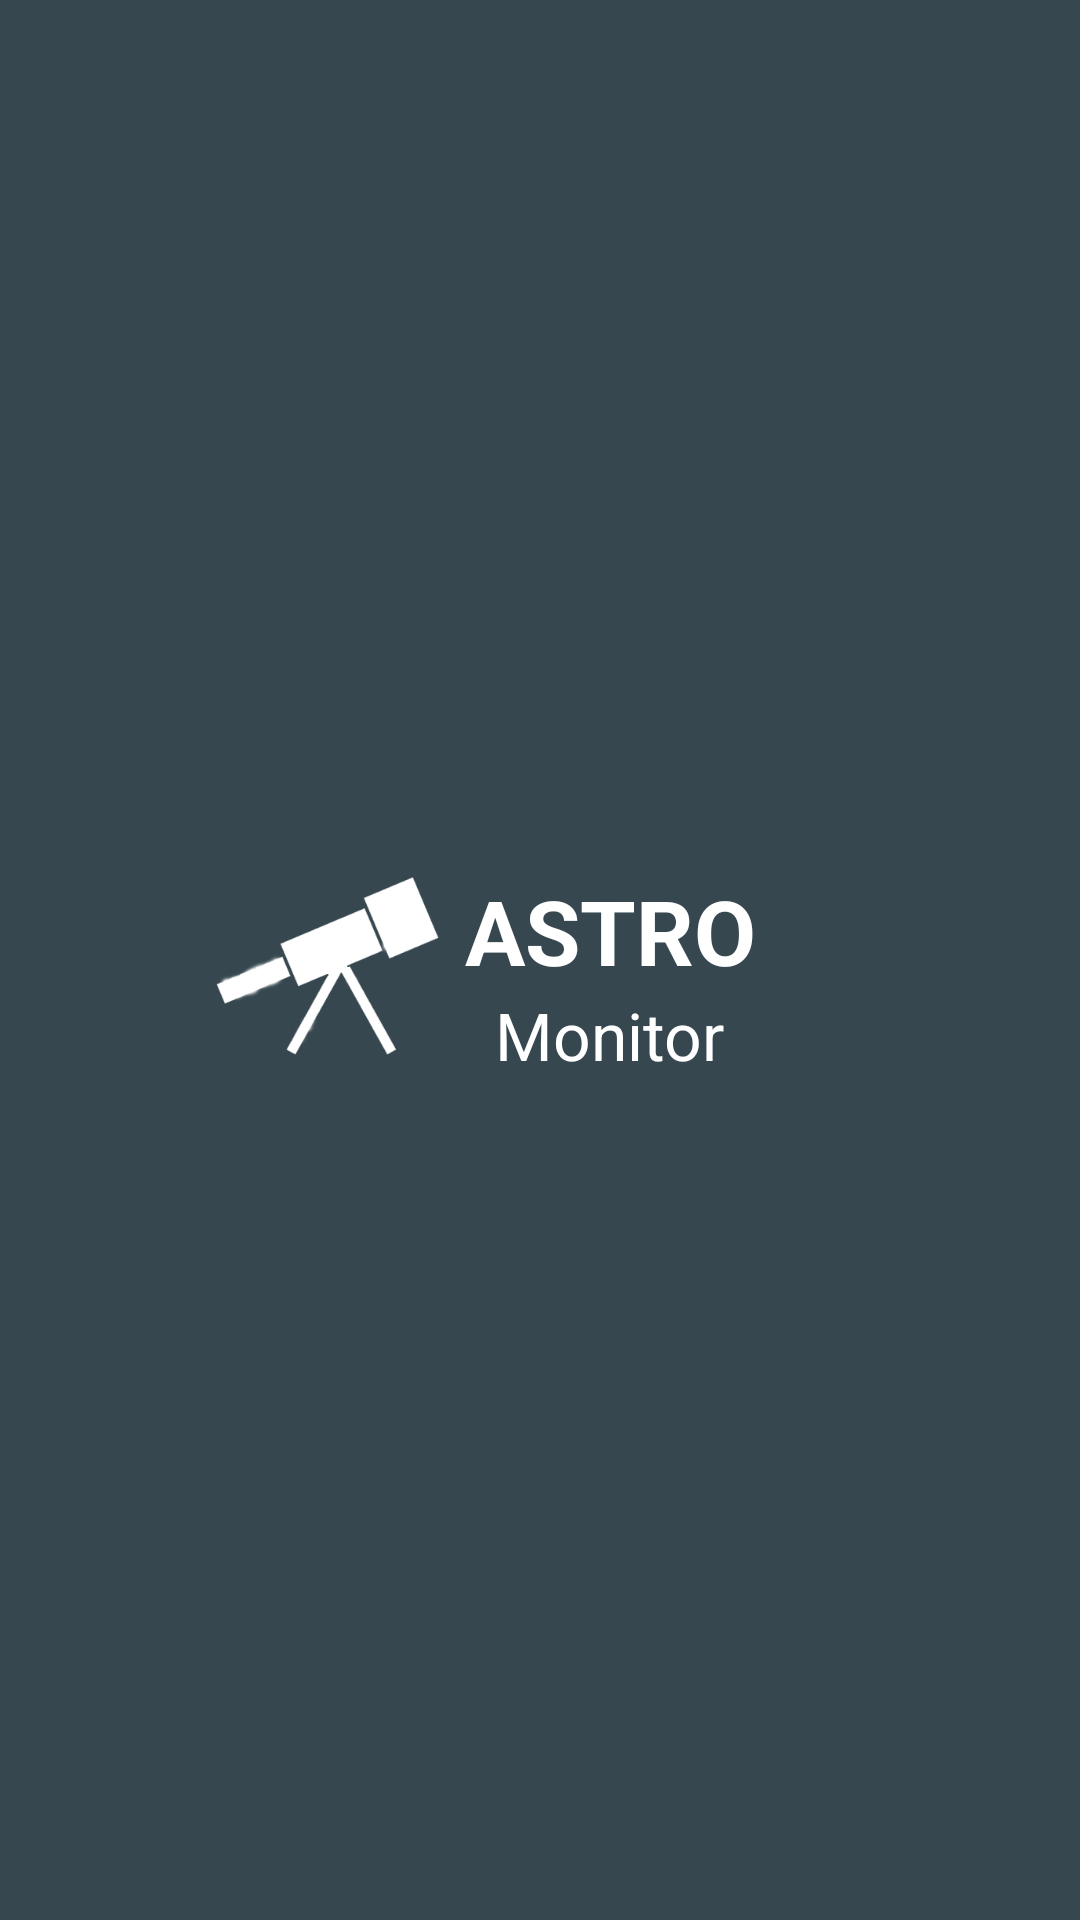

Write the Android layout XML for this screen, with the resource values it uses.
<!-- AndroidManifest.xml: application theme AppTheme -->
<!-- res/layout/activity_splash_screen.xml -->
<RelativeLayout xmlns:android="http://schemas.android.com/apk/res/android"
    xmlns:tools="http://schemas.android.com/tools" android:layout_width="match_parent"
    android:layout_height="match_parent"
    tools:context=".SplashScreen"
    android:background="@color/primaryColor"
    >

    <ImageView
        android:layout_width="80dp"
        android:layout_height="80dp"
        android:id="@+id/imageView"
        android:src="@drawable/appicon"
        android:layout_centerVertical="true"
        android:layout_alignParentLeft="true"
        android:layout_alignParentStart="true"
        android:layout_marginLeft="70dp"
         />

    <TextView
        android:layout_width="wrap_content"
        android:layout_height="wrap_content"
        android:textAppearance="?android:attr/textAppearanceLarge"
        android:text="ASTRO"
        android:id="@+id/textView"
        android:textColor="#fff"
        android:textStyle="bold"
        android:textSize="30dp"
        android:layout_marginLeft="5dp"
        android:layout_marginTop="10dp"
        android:layout_alignTop="@+id/imageView"
        android:layout_toRightOf="@+id/imageView"
        android:layout_toEndOf="@+id/imageView" />

    <TextView
        android:layout_width="wrap_content"
        android:layout_height="wrap_content"
        android:textAppearance="?android:attr/textAppearanceLarge"
        android:text="Monitor"
        android:layout_marginLeft="15dp"
        android:textColor="#fff"
        android:id="@+id/textView2"
        android:textSize="22dp"
        android:layout_below="@+id/textView"
        android:layout_toRightOf="@+id/imageView"
        android:layout_toEndOf="@+id/imageView" />
</RelativeLayout>
<!-- resources referenced by this layout -->
<resources>
  <color name="primaryColor">#37474F</color>
  <!-- drawable appicon: png bitmap (drawable, 15129 bytes) -->
  <style name="AppTheme" parent="AppTheme.Base">
          
      </style>
  <style name="AppTheme.Base" parent="Theme.AppCompat.Light.NoActionBar">
          <item name="colorPrimary">@color/primaryColor</item>
          <item name="colorPrimaryDark">@color/primaryColorDark</item>
  
          
      </style>
  <color name="primaryColorDark">#263238</color>
</resources>
